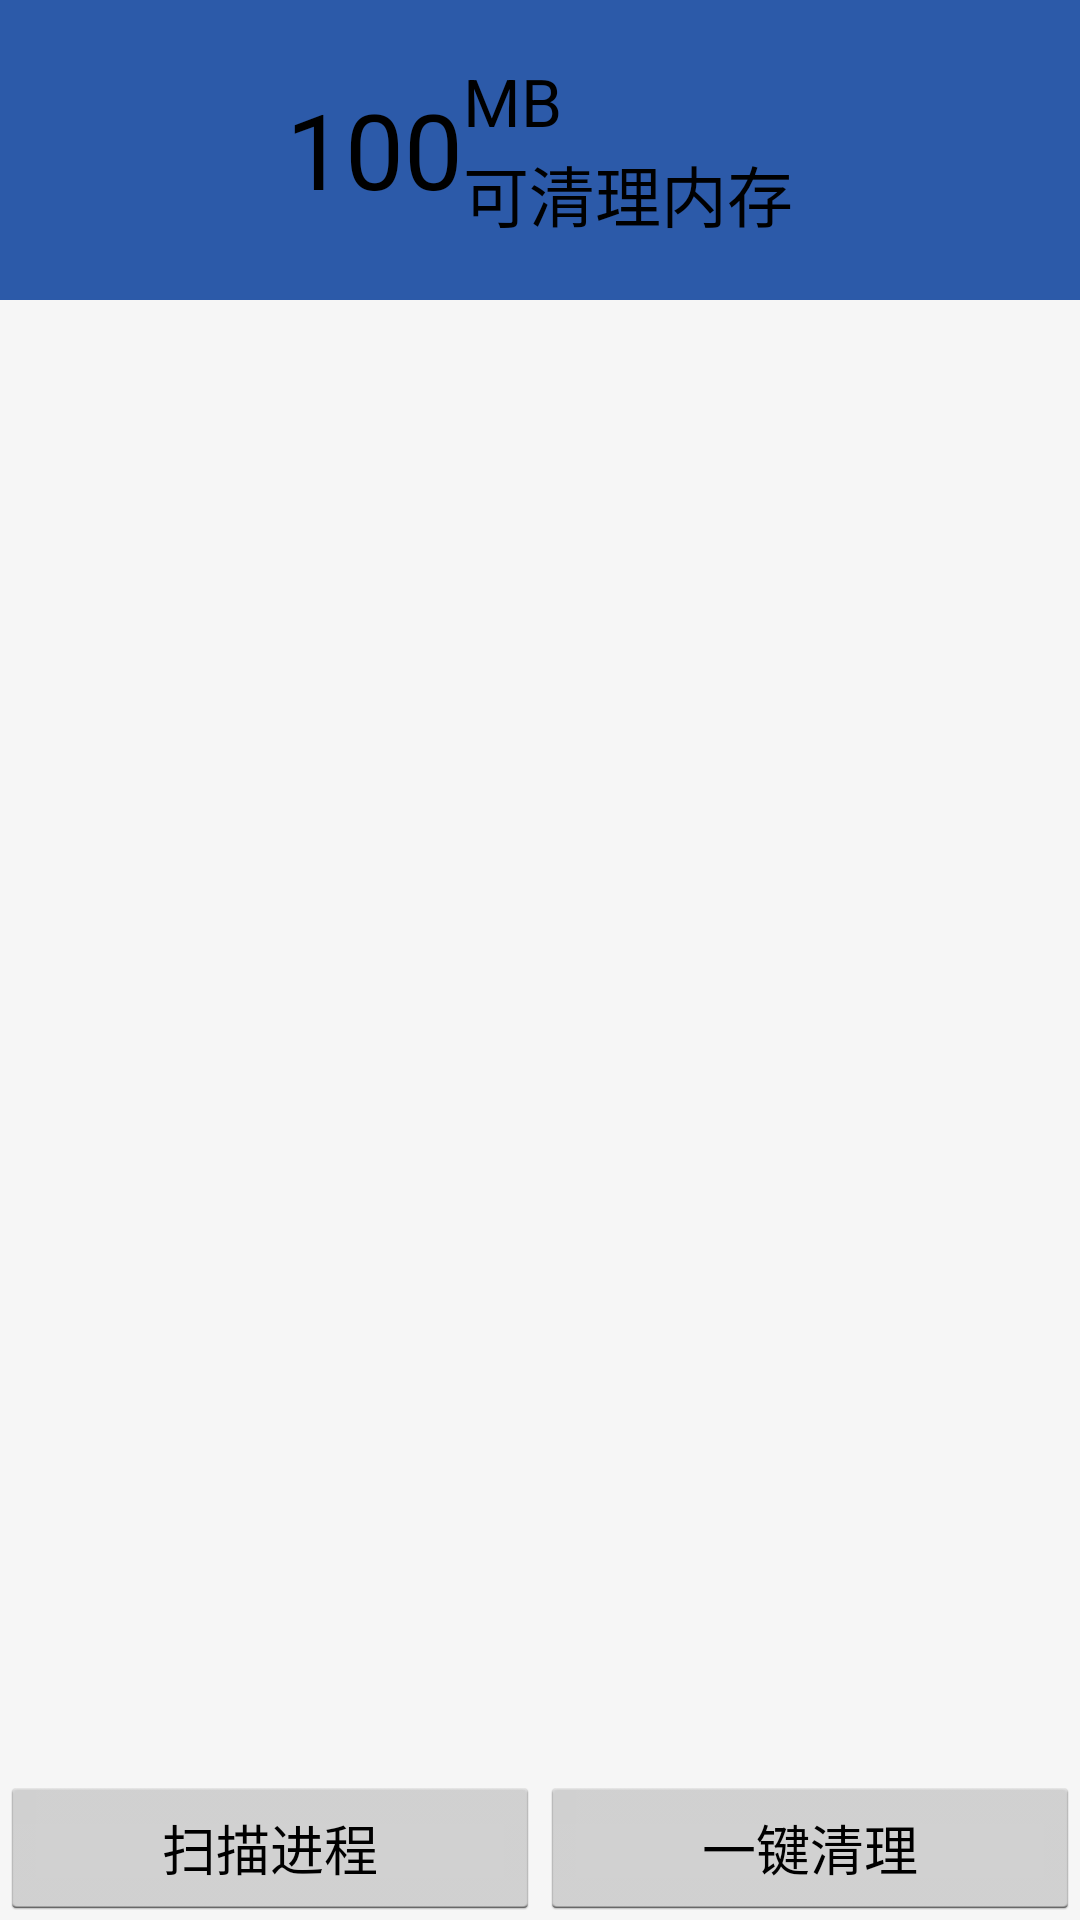

Here is an Android app screen rendered from its layout file. Give the layout XML and the strings, colors and styles it references.
<!-- AndroidManifest.xml: application theme BaseTheme -->
<!-- res/layout/activity_memory_clean.xml -->
<RelativeLayout xmlns:android="http://schemas.android.com/apk/res/android"
    xmlns:tools="http://schemas.android.com/tools" android:layout_width="match_parent"
    android:layout_height="match_parent"
    android:paddingLeft="@dimen/activity_horizontal_margin"
    android:paddingRight="@dimen/activity_horizontal_margin"
    android:paddingTop="@dimen/activity_vertical_margin"
    android:paddingBottom="@dimen/activity_vertical_margin"
    tools:context="com.wzh.superclean.activity.MemoryCleanActivity"
    android:padding="0dp">

    <FrameLayout
        android:layout_width="match_parent"
        android:layout_height="match_parent"
        android:layout_alignParentTop="true"
        android:layout_alignParentLeft="true"
        android:layout_alignParentStart="true">

        <LinearLayout
            android:orientation="vertical"
            android:layout_width="match_parent"
            android:layout_height="match_parent"
            android:visibility="visible"
            android:background="#f6f6f6">

            <RelativeLayout
                android:layout_width="match_parent"
                android:layout_height="100dp"
                android:background="@color/main_color">

                <RelativeLayout
                    android:layout_width="wrap_content"
                    android:layout_height="wrap_content"
                    android:layout_centerInParent="true"
                    android:gravity="center">

                    <TextView
                        android:layout_width="wrap_content"
                        android:layout_height="wrap_content"
                        android:textAppearance="?android:attr/textAppearanceLarge"
                        android:text="100"
                        android:id="@+id/memorysize_tv_id"
                        android:layout_centerVertical="true"
                        android:layout_alignParentLeft="true"
                        android:layout_alignParentStart="true"
                        android:textSize="35sp" />

                    <TextView
                        android:layout_width="wrap_content"
                        android:layout_height="wrap_content"
                        android:textAppearance="?android:attr/textAppearanceLarge"
                        android:text="MB"
                        android:id="@+id/textView3"
                        android:layout_alignParentTop="true"
                        android:layout_alignLeft="@+id/textView4"
                        android:layout_alignStart="@+id/textView4" />

                    <TextView
                        android:layout_width="wrap_content"
                        android:layout_height="wrap_content"
                        android:textAppearance="?android:attr/textAppearanceLarge"
                        android:text="可清理内存"
                        android:id="@+id/textView4"
                        android:layout_below="@+id/textView3"
                        android:layout_toRightOf="@+id/memorysize_tv_id"
                        android:layout_toEndOf="@+id/memorysize_tv_id" />

                </RelativeLayout>
            </RelativeLayout>

            <LinearLayout
                android:layout_width="match_parent"
                android:layout_height="wrap_content"
                android:orientation="horizontal"
                android:visibility="gone"
                android:gravity="center"
                android:id="@+id/hint_containter_id">

                <ProgressBar
                    style="?android:attr/progressBarStyleSmall"
                    android:layout_width="wrap_content"
                    android:layout_height="wrap_content"
                    android:id="@+id/progressBar" />

                <TextView
                    android:layout_width="wrap_content"
                    android:layout_height="wrap_content"
                    android:text="准备扫描..."
                    android:id="@+id/hint_text_id"
                    android:layout_gravity="center_horizontal" />
            </LinearLayout>

            <RelativeLayout
                android:layout_width="match_parent"
                android:layout_height="match_parent"
                android:visibility="visible"
                android:layout_weight="1">

                <ListView
                    android:layout_width="match_parent"
                    android:layout_height="wrap_content"
                    android:id="@+id/listView_runapp_id"
                    android:dividerHeight="6dp"
                    android:divider="@null" />

            </RelativeLayout>

            <LinearLayout
                android:orientation="horizontal"
                android:layout_width="match_parent"
                android:layout_height="wrap_content"
                android:gravity="center">

                <Button
                    android:layout_width="match_parent"
                    android:layout_height="wrap_content"
                    android:text="扫描进程"
                    android:id="@+id/btn_scanprocess_id"
                    android:layout_weight="1" />

                <Button
                    android:layout_width="match_parent"
                    android:layout_height="wrap_content"
                    android:text="一键清理"
                    android:id="@+id/btn_clear_allprocess_id"
                    android:layout_weight="1" />
            </LinearLayout>

        </LinearLayout>


    </FrameLayout>
</RelativeLayout>
<!-- resources referenced by this layout -->
<resources>
  <color name="main_color">#FF2c5aa9</color>
  <style name="BaseTheme" parent="android:Theme.Holo.Light">
      </style>
</resources>
